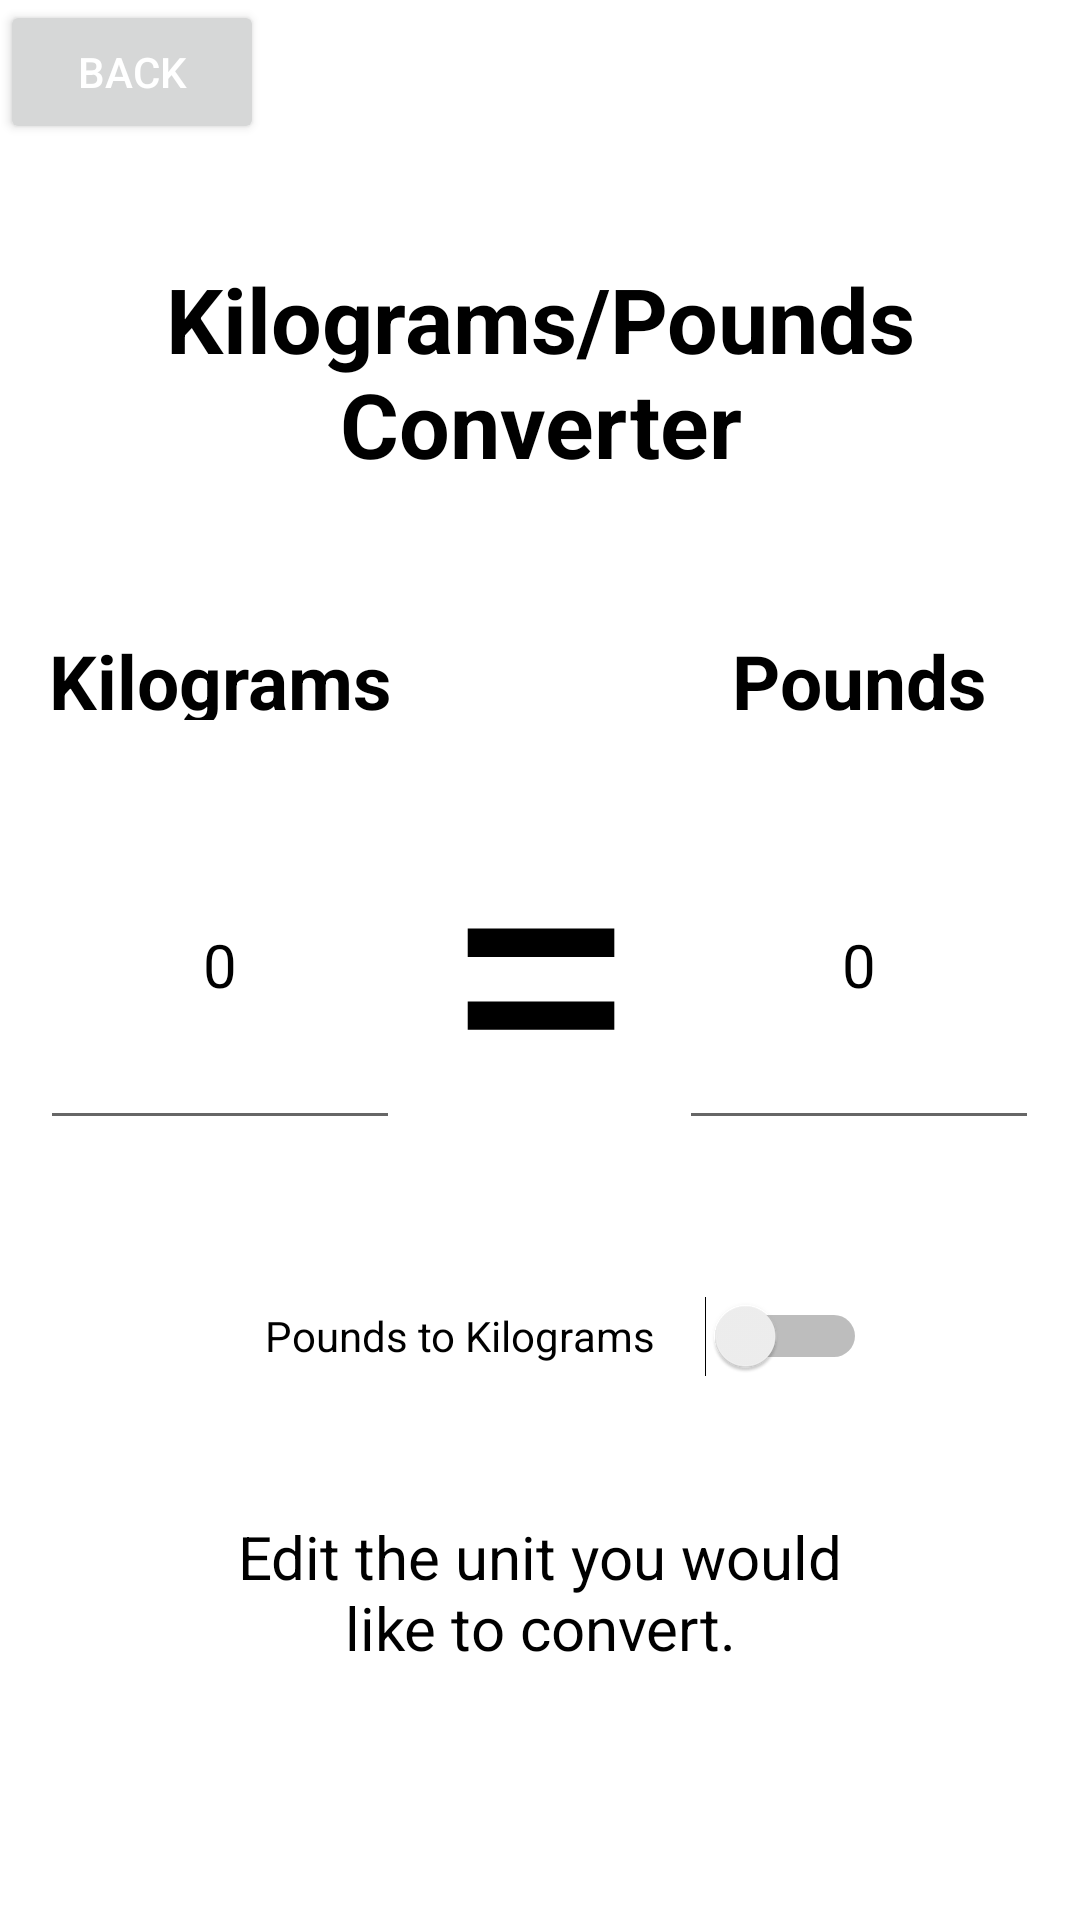

The Android layout XML behind this screen, and the referenced resources:
<!-- AndroidManifest.xml: application theme Theme.TheProject -->
<!-- res/layout/activity_kg_to_lbs_converter.xml -->
<?xml version="1.0" encoding="utf-8"?>
<androidx.constraintlayout.widget.ConstraintLayout xmlns:android="http://schemas.android.com/apk/res/android"
    xmlns:app="http://schemas.android.com/apk/res-auto"
    xmlns:tools="http://schemas.android.com/tools"
    android:layout_width="match_parent"
    android:layout_height="match_parent"
    tools:context=".KgToLbsConverter">

    
    <TextView
        android:id="@+id/kilogram_pounds_title"
        style="@style/TEXT"
        android:layout_width="292dp"
        android:layout_height="118dp"
        android:layout_marginTop="50dp"
        android:text="@string/KGtoPoundsTitle"
        android:textAlignment="center"
        android:textSize="30dp"
        android:textStyle="bold"
        app:layout_constraintBottom_toTopOf="@+id/equals_sign"
        app:layout_constraintEnd_toEndOf="parent"
        app:layout_constraintStart_toStartOf="parent"
        app:layout_constraintTop_toTopOf="parent" />

    
    <TextView
        android:id="@+id/unit_edited_label"
        style="@style/TEXT"
        android:layout_width="120dp"
        android:layout_height="30dp"
        android:layout_marginBottom="20dp"
        android:gravity="center"
        android:text="@string/kilograms"
        android:textSize="25dp"
        android:textStyle="bold"
        app:layout_constraintBottom_toTopOf="@+id/unit_edited"
        app:layout_constraintEnd_toEndOf="@+id/unit_edited"
        app:layout_constraintStart_toStartOf="@+id/unit_edited" />

    
    <TextView
        android:id="@+id/converted_value_label"
        style="@style/TEXT"
        android:textStyle="bold"
        android:layout_width="120dp"
        android:layout_height="30dp"
        android:layout_marginBottom="20dp"
        android:gravity="center"
        android:text="@string/pounds"
        android:textSize="25dp"
        app:layout_constraintBottom_toTopOf="@+id/converted_value"
        app:layout_constraintEnd_toEndOf="@+id/converted_value"
        app:layout_constraintStart_toStartOf="@+id/converted_value" />

    
    <EditText
        android:id="@+id/unit_edited"
        style="@style/TEXT"
        android:layout_width="120dp"
        android:layout_height="120dp"
        android:ems="10"
        android:inputType="numberDecimal"
        android:text="0"
        android:textSize="20dp"
        android:gravity="center"
        app:layout_constraintBottom_toBottomOf="parent"
        app:layout_constraintEnd_toStartOf="@+id/equals_sign"
        app:layout_constraintStart_toStartOf="parent"
        app:layout_constraintTop_toTopOf="parent" />

    
    <EditText
        android:id="@+id/converted_value"
        style="@style/TEXT"
        android:layout_width="120dp"
        android:layout_height="120dp"
        android:ems="10"
        android:gravity="center"
        android:inputType="numberDecimal"
        android:text="0"
        android:textSize="20dp"
        android:focusable="false"
        android:clickable="false"
        android:focusableInTouchMode="false"
        app:layout_constraintBottom_toBottomOf="parent"
        app:layout_constraintEnd_toEndOf="parent"
        app:layout_constraintStart_toEndOf="@+id/equals_sign"
        app:layout_constraintTop_toTopOf="parent" />

    
    <TextView
        android:id="@+id/equals_sign"
        style="@style/TEXT"
        android:layout_width="wrap_content"
        android:layout_height="wrap_content"
        android:layout_marginStart="163dp"
        android:layout_marginTop="312dp"
        android:layout_marginEnd="164dp"
        android:layout_marginBottom="313dp"
        android:gravity="center"
        android:text="="
        android:textSize="120dp"
        app:layout_constraintBottom_toBottomOf="parent"
        app:layout_constraintEnd_toEndOf="parent"
        app:layout_constraintStart_toStartOf="parent"
        app:layout_constraintTop_toTopOf="parent" />



    
    <TextView
        android:id="@+id/kilograms_pounds_instructions"
        style="@style/TEXT"
        android:layout_width="235dp"
        android:layout_height="119dp"
        android:layout_marginBottom="50dp"
        android:gravity="center"
        android:text="Edit the unit you would like to convert."
        android:textSize="20dp"
        app:layout_constraintBottom_toBottomOf="parent"
        app:layout_constraintEnd_toEndOf="parent"
        app:layout_constraintStart_toStartOf="parent"
        app:layout_constraintTop_toBottomOf="@+id/unit_switcher" />

    
    <Switch
        android:id="@+id/unit_switcher"
        style="@style/TEXT"
        android:layout_width="218dp"
        android:layout_height="52dp"
        android:layout_marginTop="20dp"
        android:text="Pounds to Kilograms"
        android:gravity="center"
        app:layout_constraintEnd_toEndOf="parent"
        app:layout_constraintStart_toStartOf="parent"
        app:layout_constraintTop_toBottomOf="@+id/equals_sign" />

    
    <Button
        android:id="@+id/btn_back_baseActivity"
        android:layout_width="wrap_content"
        android:layout_height="wrap_content"
        android:text="@string/back"
        android:textColor="#FFFFFF"
        app:layout_constraintStart_toStartOf="parent"
        app:layout_constraintTop_toTopOf="parent" />

</androidx.constraintlayout.widget.ConstraintLayout>
<!-- resources referenced by this layout -->
<resources>
  <string name="KGtoPoundsTitle">Kilograms/Pounds Converter</string>
  <string name="back">Back</string>
  <string name="kilograms">Kilograms</string>
  <string name="pounds">Pounds</string>
  <style name="TEXT">
          <item name="android:textColor">#000000</item>
      </style>
  <style name="Theme.TheProject" parent="Theme.MaterialComponents.DayNight.NoActionBar">
          
          <item name="colorPrimary">@color/purple_500</item>
          <item name="colorPrimaryVariant">@color/purple_700</item>
          <item name="colorOnPrimary">@color/white</item>
          
          <item name="colorSecondary">@color/teal_200</item>
          <item name="colorSecondaryVariant">@color/teal_700</item>
          <item name="colorOnSecondary">@color/black</item>
          
          <item name="android:statusBarColor">?attr/colorPrimaryVariant</item>
          
      </style>
  <color name="purple_500">#FF6200EE</color>
  <color name="purple_700">#FF3700B3</color>
  <color name="white">#FFFFFFFF</color>
  <color name="teal_200">#FF03DAC5</color>
  <color name="teal_700">#FF018786</color>
  <color name="black">#FF000000</color>
</resources>
